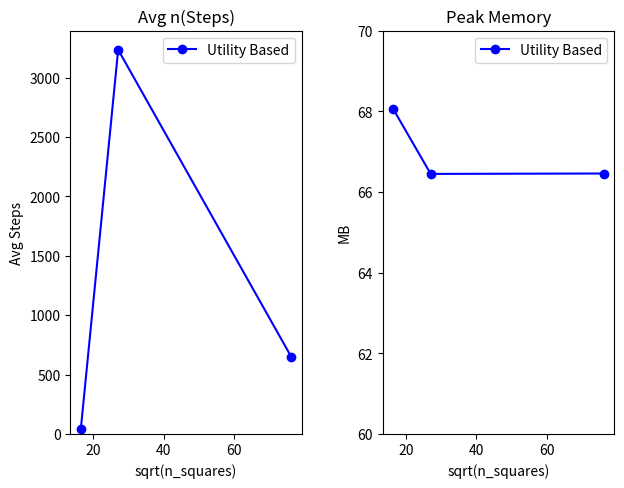

The script that saved this image:
#!/usr/bin/python3

import matplotlib.pyplot as plt
from matplotlib.ticker import NullFormatter

fig, ax = plt.subplots(1, 2)
print(ax, type(ax), len(ax))

# Number of Steps
x = [16.43167673, 27.03701167, 76.15773106,]

ax[0].set(title="Avg n(Steps)", xlabel="sqrt(n_squares)", ylabel="Avg Steps")
y1 = [40, 3235, 650]
ax[0].plot(x, y1, label="Utility Based", color="blue", marker='o')
y1 = [537.64, 3590, 1311]

ax[0].set_ylim(bottom=0)
ax[0].legend()


# PEAK MEMORY
ax[1].set(title="Peak Memory", xlabel="sqrt(n_squares)", ylabel="MB")
ax[1].set_ylim(bottom=60)
ax[1].set_ylim(top=70)

y1 = [68.056, 66.45, 66.46]
ax[1].plot(x, y1, label="Utility Based", color="blue", marker='o')
ax[1].legend()




plt.gca().yaxis.set_minor_formatter(NullFormatter())
plt.subplots_adjust(top=0.92, bottom=0.08, left=0.10, right=0.95, hspace=0.25, wspace=0.35)
plt.show()
